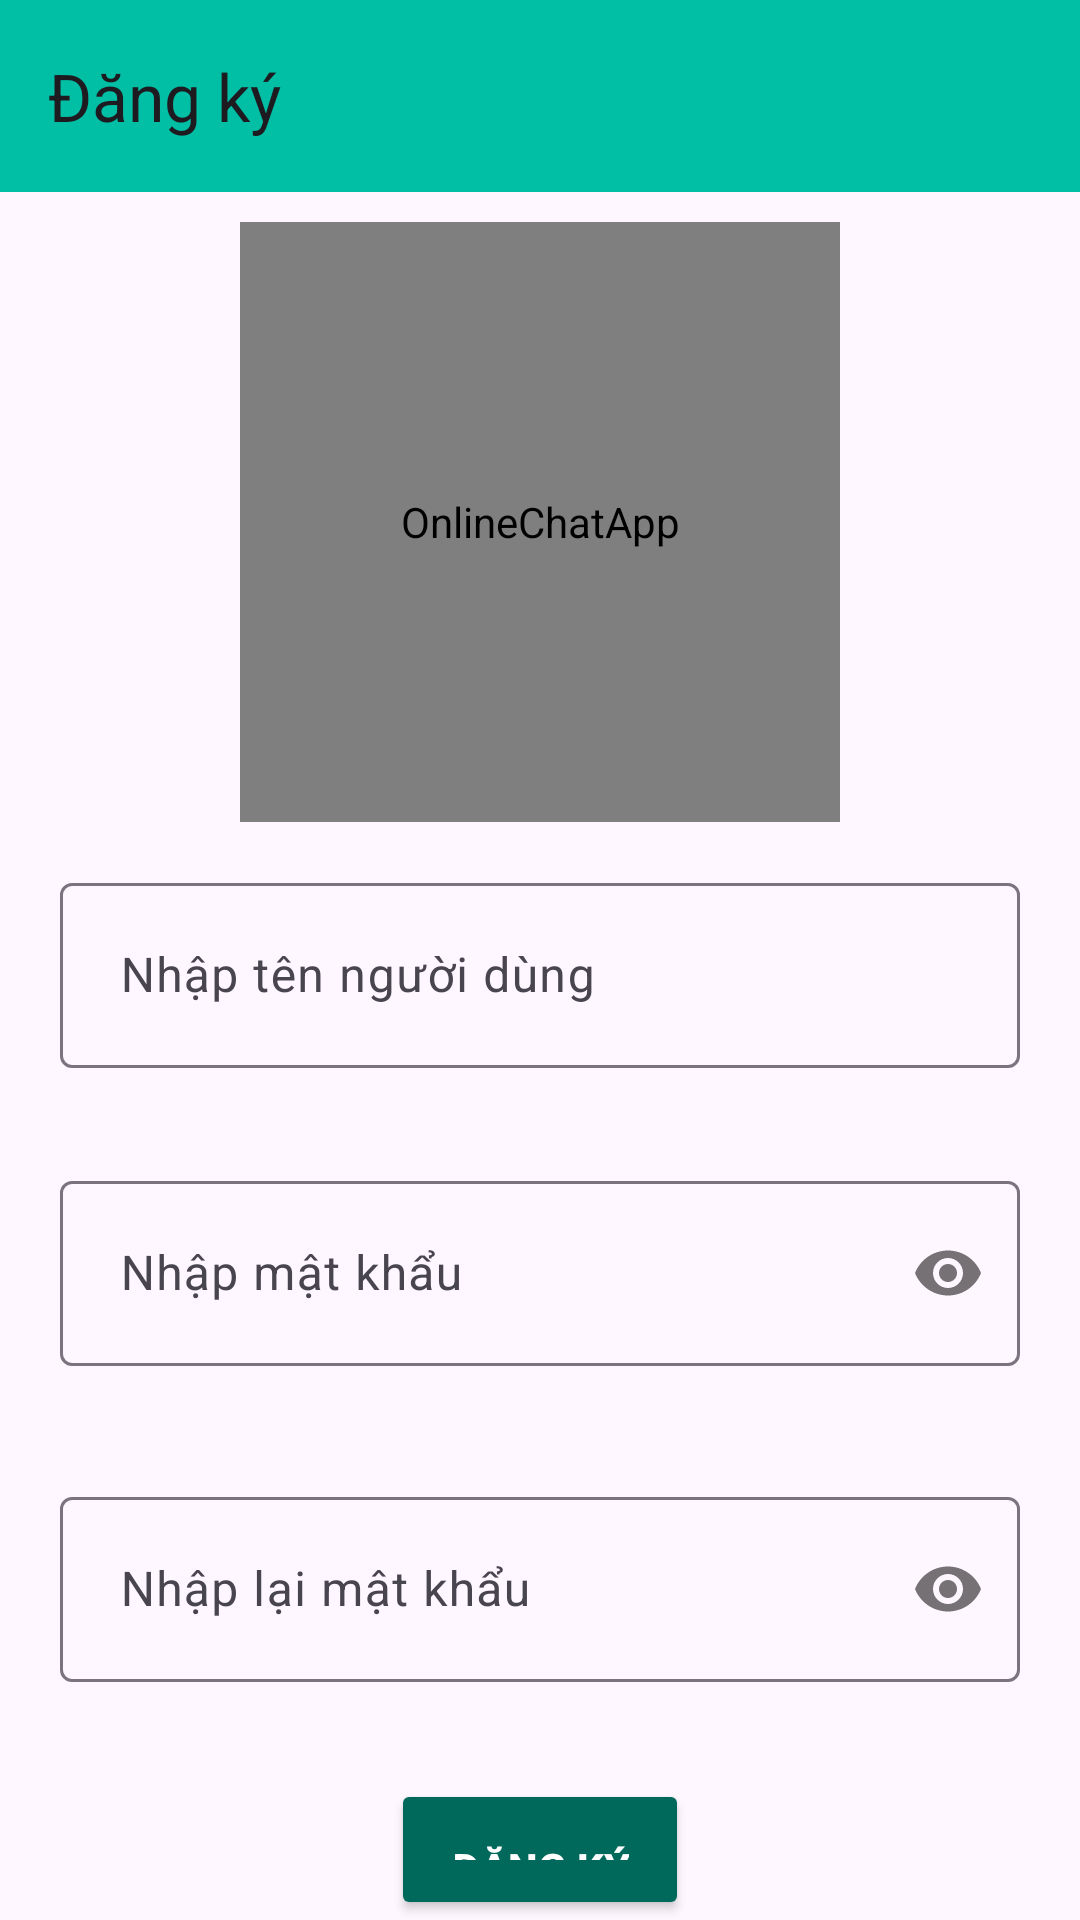

Write the Android layout XML for this screen, with the resource values it uses.
<!-- AndroidManifest.xml: application theme Theme.OnlineChatApp -->
<!-- res/layout/activity_register.xml -->
<?xml version="1.0" encoding="utf-8"?>
<RelativeLayout xmlns:android="http://schemas.android.com/apk/res/android"
    xmlns:app="http://schemas.android.com/apk/res-auto"
    xmlns:tools="http://schemas.android.com/tools"
    android:layout_width="match_parent"
    android:layout_height="match_parent"
    tools:context=".Activity.RegisterActivity"
    >

    <androidx.appcompat.widget.Toolbar
        android:id="@+id/register_toolbar"
        android:layout_width="match_parent"
        android:layout_height="wrap_content"
        android:background="@color/colorPrimary"
        app:title="@string/register"
        />

    <de.hdodenhof.circleimageview.CircleImageView
        android:id="@+id/user_image"
        android:layout_width="200dp"
        android:layout_height="200dp"
        android:layout_centerHorizontal="true"
        android:layout_below="@id/register_toolbar"
        android:layout_marginTop="10dp"
        android:src="@drawable/user"
        app:civ_border_color="@color/colorText"
        app:civ_border_width="2dp"
        android:layout_marginHorizontal="20dp"
        android:contentDescription="@string/app_name"/>

    <com.google.android.material.textfield.TextInputLayout
        android:layout_width="match_parent"
        app:hintEnabled="true"
        app:errorEnabled="true"
        android:layout_height="wrap_content"
        android:id="@+id/name_container"
        android:layout_below="@+id/user_image"
        android:layout_marginTop="15dp"
        android:layout_marginHorizontal="20dp">

        <com.google.android.material.textfield.TextInputEditText
            android:id="@+id/name_input"
            style="@style/myedittext"
            android:layout_below="@+id/name_input"
            android:layout_marginVertical="6dp"
            android:inputType="text"
            android:hint="@string/edittext_name_user"
            android:imeOptions="actionDone"
            android:maxLength="25"
            />

    </com.google.android.material.textfield.TextInputLayout>


    <com.google.android.material.textfield.TextInputLayout
        android:layout_width="match_parent"
        app:hintEnabled="true"
        app:passwordToggleEnabled="true"
        app:errorEnabled="true"
        android:layout_height="wrap_content"
        android:id="@+id/password_container1"
        android:layout_below="@+id/name_container"
        android:layout_marginVertical="6dp"
        android:layout_marginHorizontal="20dp">

        <com.google.android.material.textfield.TextInputEditText
            android:id="@+id/password_input1"
            style="@style/myedittext"
            android:layout_below="@+id/name_input"
            android:layout_marginVertical="6dp"
            android:inputType="textPassword"
            android:hint="@string/edittext_password"
            android:imeOptions="actionDone"
            />

    </com.google.android.material.textfield.TextInputLayout>

    <com.google.android.material.textfield.TextInputLayout
        android:layout_width="match_parent"
        app:hintEnabled="true"
        app:passwordToggleEnabled="true"
        app:errorEnabled="true"
        android:layout_height="wrap_content"
        android:id="@+id/password_container2"
        android:layout_below="@+id/password_container1"
        android:layout_marginVertical="6dp"
        android:layout_marginHorizontal="20dp">

        <com.google.android.material.textfield.TextInputEditText
            android:id="@+id/password_input2"
            style="@style/myedittext"
            android:layout_below="@+id/name_input"
            android:layout_marginVertical="6dp"
            android:inputType="textPassword"
            android:hint="@string/edittext_password2"
            android:imeOptions="actionDone"
            />

    </com.google.android.material.textfield.TextInputLayout>

    <Button
        android:id="@+id/btn_register"
        style="@style/mybutton"
        android:layout_below="@id/password_container2"
        android:layout_centerHorizontal="true"
        android:text="@string/register" />


    <ProgressBar
        android:id="@+id/loadingbar"
        android:layout_width="match_parent"
        android:layout_height="wrap_content"
        style="?android:attr/progressBarStyleLarge"
        android:layout_centerInParent="true"
        android:visibility="gone"/>

</RelativeLayout>
<!-- resources referenced by this layout -->
<resources>
  <color name="colorPrimary">#00BFA5</color>
  <color name="colorText">#FF000000</color>
  <!-- drawable user: png bitmap (drawable, 489 bytes) -->
  <string name="app_name">OnlineChatApp</string>
  <string name="edittext_name_user">Nhập tên người dùng</string>
  <string name="edittext_password">Nhập mật khẩu</string>
  <string name="edittext_password2">Nhập lại mật khẩu</string>
  <string name="register">Đăng ký</string>
  <style name="mybutton">
          <item name="android:layout_width">wrap_content</item>
          <item name="android:layout_height">wrap_content</item>
          <item name="android:textColor">@color/white</item>
          <item name="android:backgroundTint">@color/colorPrimaryDark</item>
          <item name="android:padding">20dp</item>
          <item name="android:radius">15dp</item>
          <item name="android:textAllCaps">true</item>
          <item name="android:textStyle">bold</item>
      </style>
  <style name="myedittext">
          <item name="android:layout_width">match_parent</item>
          <item name="android:layout_height">wrap_content</item>
          <item name="android:textColor">@color/colorText</item>
          <item name="android:padding">20dp</item>
      </style>
  <style name="Theme.OnlineChatApp" parent="Base.Theme.OnlineChatApp" />
  <color name="white">#FFFFFFFF</color>
  <color name="colorPrimaryDark">#00695C</color>
  <style name="Base.Theme.OnlineChatApp" parent="Theme.Material3.DayNight.NoActionBar">
          
          
          <item name="colorPrimary">@color/colorPrimary</item>
          <item name="colorPrimaryDark">@color/colorPrimaryDark</item>
          <item name="colorAccent">@color/colorAccent</item>
      </style>
  <color name="colorAccent">#A7FFEB</color>
</resources>
